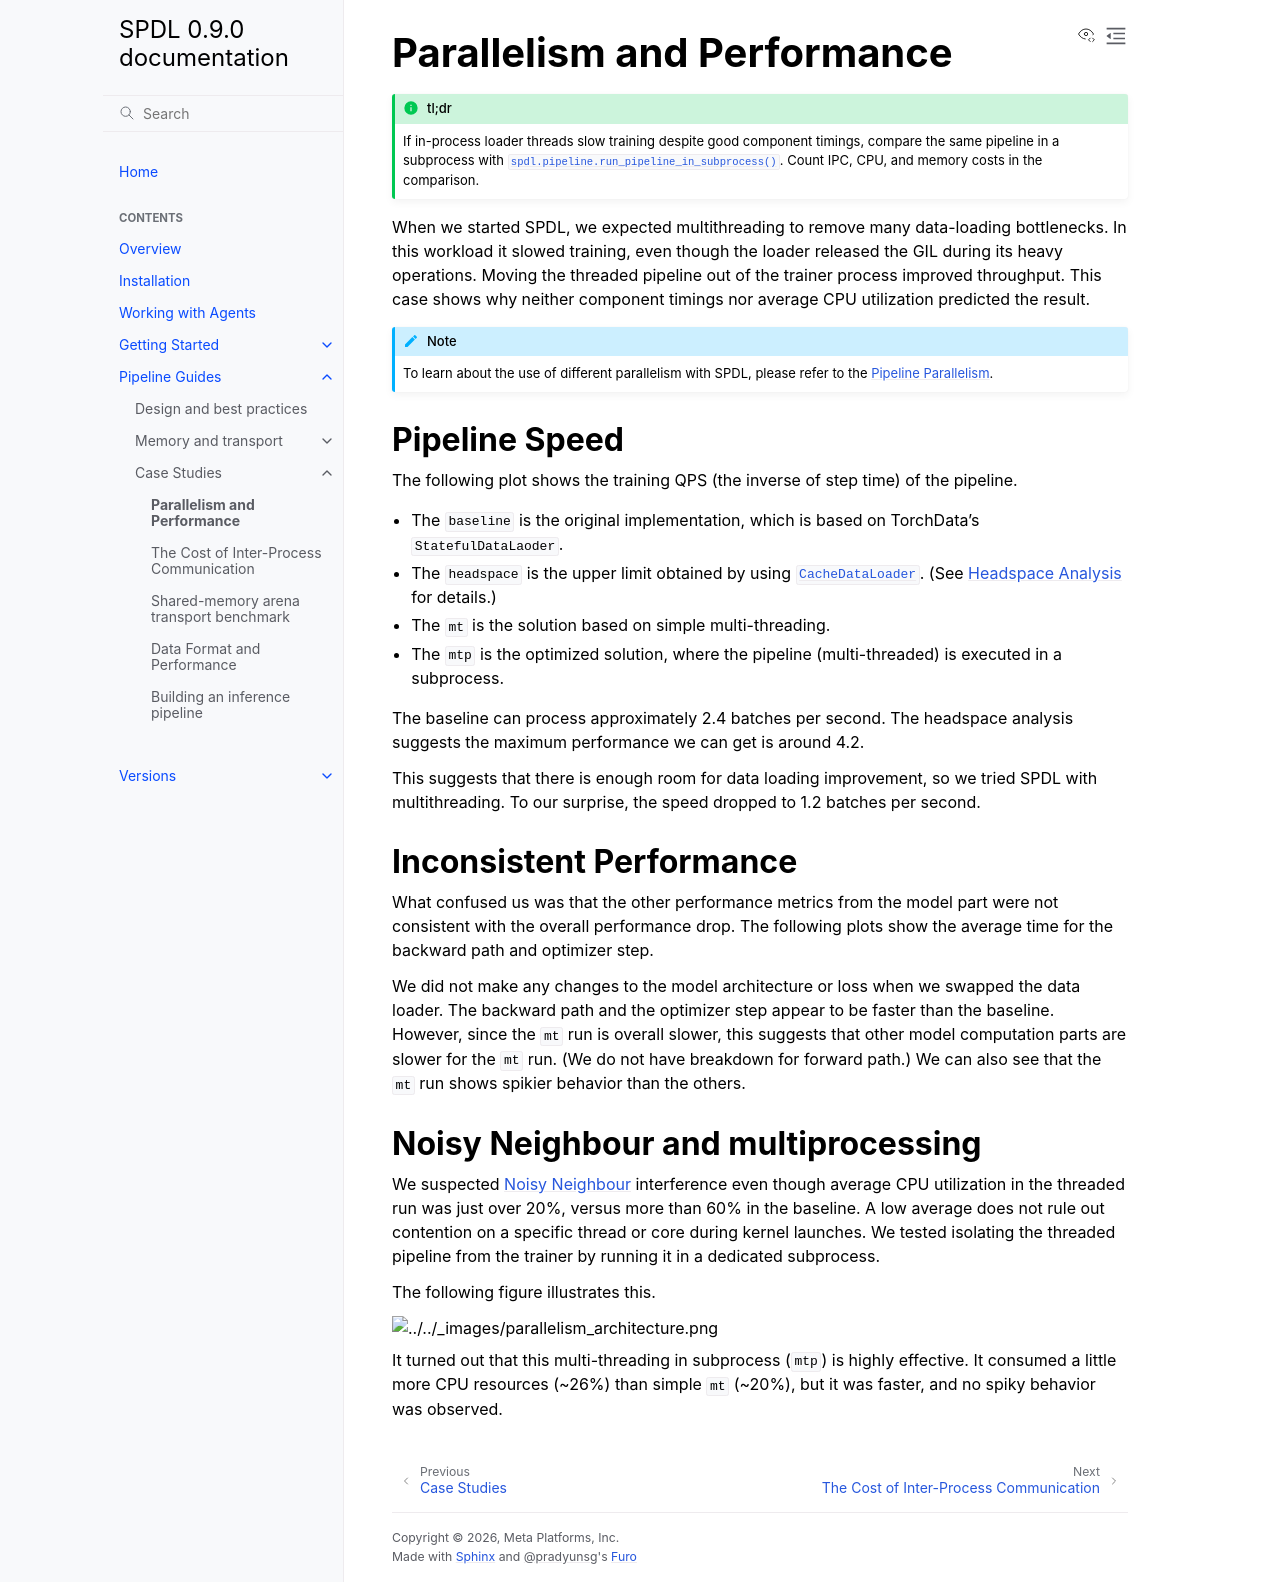

repository: facebookresearch/spdl · page: main/pipeline_guides/case_studies/parallelism.html · generator: sphinx

.. _parallelism-performance:

Parallelism and Performance
===========================

.. admonition:: tl;dr
   :class: tip

   If in-process loader threads slow training despite good component timings,
   compare the same pipeline in a subprocess with
   :py:func:`spdl.pipeline.run_pipeline_in_subprocess`. Count IPC, CPU, and memory
   costs in the comparison.

When we started SPDL, we expected multithreading to remove many data-loading
bottlenecks. In this workload it slowed training, even though the loader
released the GIL during its heavy operations. Moving the threaded pipeline
out of the trainer process improved throughput. This case shows why neither
component timings nor average CPU utilization predicted the result.

.. note::

   To learn about the use of different parallelism with SPDL, please
   refer to the :ref:`pipeline-parallelism`.

Pipeline Speed
--------------

The following plot shows the training QPS (the inverse of step time) of the pipeline.

- The ``baseline`` is the original implementation, which is based on TorchData's
  ``StatefulDataLaoder``.
- The ``headspace`` is the upper limit obtained by using
  :py:class:`~spdl.dataloader.CacheDataLoader`.
  (See :ref:`headspace-analysis` for details.)
- The ``mt`` is the solution based on simple multi-threading.
- The ``mtp`` is the optimized solution, where the pipeline (multi-threaded) is
  executed in a subprocess.

.. raw:: html

   <div id="parallelism_step_time"></div>

The baseline can process approximately 2.4 batches per second.
The headspace analysis suggests the maximum performance we can get is around 4.2.

This suggests that there is enough room for data loading improvement,
so we tried SPDL with multithreading.
To our surprise, the speed dropped to 1.2 batches per second.

Inconsistent Performance
------------------------

What confused us was that the other performance metrics from the model part
were not consistent with the overall performance drop.
The following plots show the average time for the backward path and optimizer step.

.. raw:: html

   <div id="parallelism_backward"></div>

.. raw:: html

   <div id="parallelism_optimizer"></div>

We did not make any changes to the model architecture or loss
when we swapped the data loader.
The backward path and the optimizer step appear to be faster than the
baseline.
However, since the ``mt`` run is overall slower, this suggests that
other model computation parts are slower for the ``mt`` run.
(We do not have breakdown for forward path.)
We can also see that the ``mt`` run shows spikier behavior than the others.

Noisy Neighbour and multiprocessing
-----------------------------------

We suspected :ref:`noisy-neighbour` interference even though average CPU
utilization in the threaded run was just over 20%, versus more than 60% in the
baseline. A low average does not rule out contention on a specific thread or
core during kernel launches. We tested isolating the threaded pipeline from
the trainer by running it in a dedicated subprocess.

The following figure illustrates this.

.. image:: /_static/data/parallelism_architecture.png

It turned out that this multi-threading in subprocess (``mtp``) is
highly effective.
It consumed a little more CPU resources (~26%) than simple ``mt`` (~20%),
but it was faster, and no spiky behavior was observed.

.. include:: ../../plots/parallelism.txt
